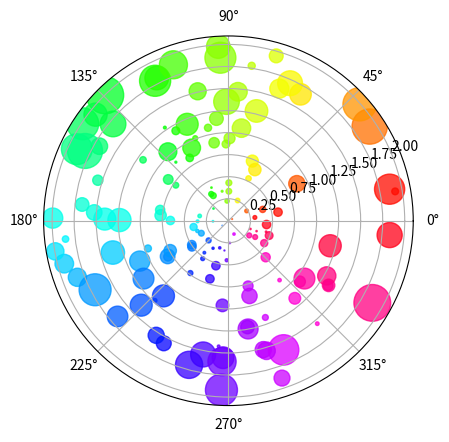

Generate this figure with matplotlib:
# -*- coding: utf-8 -*-
"""
Created on Tue Sep 08 11:54:18 2015

[redacted]
"""

"""
Demo of scatter plot on a polar axis.

Size increases radially in this example and color increases with angle (just to
verify the symbols are being scattered correctly).
"""

import numpy as np
import matplotlib.pyplot as plt


N = 150
r = 2 * np.random.rand(N)
theta = 2 * np.pi * np.random.rand(N)
area = 200 * r**2 * np.random.rand(N)
colors = theta

ax = plt.subplot(111, polar=True)
c = plt.scatter(theta, r, c=colors, s=area, cmap=plt.cm.hsv)
c.set_alpha(0.75)

plt.show()